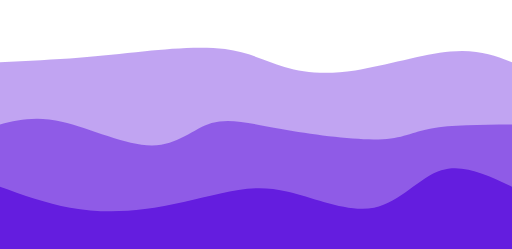
t = 0.00 s
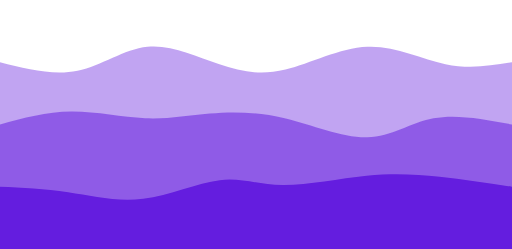
t = 0.75 s
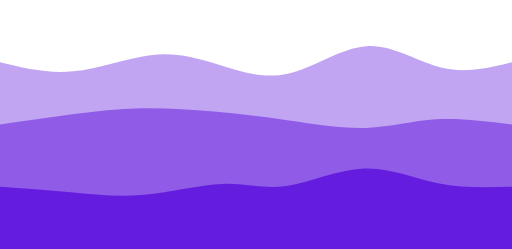
t = 1.25 s
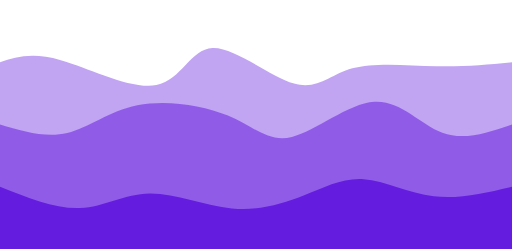
t = 2.00 s
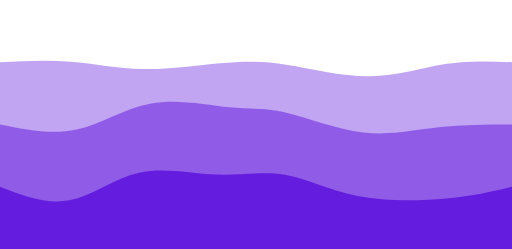
t = 2.75 s
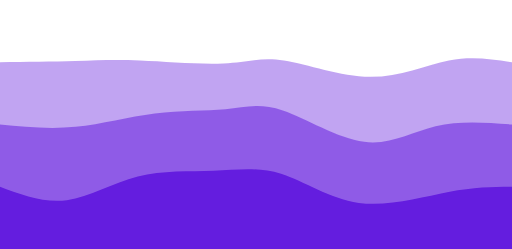
t = 3.25 s

The animated SVG that drew these frames (rendered in a browser with its animation timeline set to each time). Animation: 3 CSS @keyframes rules; one cycle of 4.00 s, repeats indefinitely.

<svg width="100%" height="100%" id="svg" viewBox="0 0 1440 700" xmlns="http://www.w3.org/2000/svg" class="transition duration-300 ease-in-out delay-150"><style>
          .path-0{
            animation:pathAnim-0 4s;
            animation-timing-function: linear;
            animation-iteration-count: infinite;
          }
          @keyframes pathAnim-0{
            0%{
              d: path("M 0,700 C 0,700 0,175 0,175 C 77.99725180350396,171.0109927859842 155.9945036070079,167.0219855719684 221,162 C 286.0054963929921,156.9780144280316 338.0192373754723,150.9230504981106 408,144 C 477.9807626245277,137.0769495018894 565.9285468911028,129.28581243558915 633,138 C 700.0714531088972,146.71418756441085 746.266575060117,171.9336997595328 800,188 C 853.733424939883,204.0663002404672 915.0051528684301,210.9793885262796 999,198 C 1082.99484713157,185.0206114737204 1189.7128134661627,152.1487461353487 1267,145 C 1344.2871865338373,137.8512538646513 1392.1435932669187,156.42562693232566 1440,175 C 1440,175 1440,700 1440,700 Z");
            }
            25%{
              d: path("M 0,700 C 0,700 0,175 0,175 C 73.73617313637925,201.48574373067675 147.4723462727585,227.9714874613535 217,211 C 286.5276537272415,194.0285125386465 351.8467880453453,133.59979388526278 417,127 C 482.1532119546547,120.4002061147372 547.1405015458605,167.62933699759537 609,194 C 670.8594984541395,220.37066300240463 729.5912057712125,225.8828581243559 804,198 C 878.4087942287875,170.1171418756441 968.4946753692891,108.83923050498109 1045,109 C 1121.505324630711,109.16076949501891 1184.4300927516317,170.7602198557197 1248,192 C 1311.5699072483683,213.2397801442803 1375.7849536241843,194.11989007214015 1440,175 C 1440,175 1440,700 1440,700 Z");
            }
            50%{
              d: path("M 0,700 C 0,700 0,175 0,175 C 44.98797664032978,160.4764685675026 89.97595328065955,145.95293713500516 171,169 C 252.02404671934045,192.04706286499484 369.08416351769154,252.66472002748196 440,239 C 510.91583648230846,225.33527997251804 535.6873926485744,137.388182755067 598,135 C 660.3126073514256,132.611817244933 760.1662658880109,215.78254895225007 827,235 C 893.8337341119891,254.21745104774993 927.6475437993818,209.48162143593268 991,192 C 1054.3524562006182,174.51837856406732 1147.2435589144623,184.29096530401924 1227,186 C 1306.7564410855377,187.70903469598076 1373.3782205427688,181.3545173479904 1440,175 C 1440,175 1440,700 1440,700 Z");
            }
            75%{
              d: path("M 0,700 C 0,700 0,175 0,175 C 73.70663002404672,175.32016489178977 147.41326004809343,175.64032978357955 208,175 C 268.58673995190657,174.35967021642045 316.053589831673,172.75884575747165 389,179 C 461.946410168327,185.24115424252835 560.3723806252146,199.32428718653384 627,192 C 693.6276193747854,184.67571281346616 728.4568876674682,155.94400549639298 798,164 C 867.5431123325318,172.05599450360702 971.8000687049123,216.8996908278942 1055,222 C 1138.1999312950877,227.1003091721058 1200.3428375128824,192.4572311920302 1261,178 C 1321.6571624871176,163.5427688079698 1380.8285812435588,169.27138440398488 1440,175 C 1440,175 1440,700 1440,700 Z");
            }
            100%{
              d: path("M 0,700 C 0,700 0,175 0,175 C 77.99725180350396,171.0109927859842 155.9945036070079,167.0219855719684 221,162 C 286.0054963929921,156.9780144280316 338.0192373754723,150.9230504981106 408,144 C 477.9807626245277,137.0769495018894 565.9285468911028,129.28581243558915 633,138 C 700.0714531088972,146.71418756441085 746.266575060117,171.9336997595328 800,188 C 853.733424939883,204.0663002404672 915.0051528684301,210.9793885262796 999,198 C 1082.99484713157,185.0206114737204 1189.7128134661627,152.1487461353487 1267,145 C 1344.2871865338373,137.8512538646513 1392.1435932669187,156.42562693232566 1440,175 C 1440,175 1440,700 1440,700 Z");
            }
          }</style><path d="M 0,700 C 0,700 0,175 0,175 C 77.99725180350396,171.0109927859842 155.9945036070079,167.0219855719684 221,162 C 286.0054963929921,156.9780144280316 338.0192373754723,150.9230504981106 408,144 C 477.9807626245277,137.0769495018894 565.9285468911028,129.28581243558915 633,138 C 700.0714531088972,146.71418756441085 746.266575060117,171.9336997595328 800,188 C 853.733424939883,204.0663002404672 915.0051528684301,210.9793885262796 999,198 C 1082.99484713157,185.0206114737204 1189.7128134661627,152.1487461353487 1267,145 C 1344.2871865338373,137.8512538646513 1392.1435932669187,156.42562693232566 1440,175 C 1440,175 1440,700 1440,700 Z" stroke="none" stroke-width="0" fill="#641ddf66" class="transition-all duration-300 ease-in-out delay-150 path-0"></path><style>
          .path-1{
            animation:pathAnim-1 4s;
            animation-timing-function: linear;
            animation-iteration-count: infinite;
          }
          @keyframes pathAnim-1{
            0%{
              d: path("M 0,700 C 0,700 0,350 0,350 C 50.53589831672964,337.59670216420477 101.07179663345929,325.1934043284095 177,343 C 252.9282033665407,360.8065956715905 354.2487117828925,408.8230848505669 427,409 C 499.7512882171075,409.1769151494331 543.9333562349709,361.51425626932325 595,346 C 646.0666437650291,330.48574373067675 704.0178632772243,347.11989007214015 791,363 C 877.9821367227757,378.88010992785985 993.9951906561319,394.00618344211614 1064,392 C 1134.0048093438681,389.99381655788386 1158.001374098248,370.85537615939535 1213,361 C 1267.998625901752,351.14462384060465 1353.999312950876,350.57231192030235 1440,350 C 1440,350 1440,700 1440,700 Z");
            }
            25%{
              d: path("M 0,700 C 0,700 0,350 0,350 C 70.21435932669186,330.3847475094469 140.42871865338373,310.76949501889385 208,304 C 275.5712813466163,297.23050498110615 340.499484713157,303.3067674338715 402,307 C 463.500515286843,310.6932325661285 521.5733424939883,312.00343524562004 588,310 C 654.4266575060117,307.99656475437996 729.2071453108896,302.67949158364826 804,322 C 878.7928546891104,341.32050841635174 953.5980762624529,385.278598419787 1022,384 C 1090.4019237375471,382.721401580213 1152.4005496392992,336.2061147372037 1221,323 C 1289.5994503607008,309.7938852627963 1364.7997251803504,329.89694263139813 1440,350 C 1440,350 1440,700 1440,700 Z");
            }
            50%{
              d: path("M 0,700 C 0,700 0,350 0,350 C 64.26313981449674,369.10133974579185 128.52627962899348,388.20267949158364 189,374 C 249.47372037100652,359.79732050841636 306.15802129852284,312.2906217794573 386,296 C 465.84197870147716,279.7093782205427 568.8416351769151,294.6348333905874 641,325 C 713.1583648230849,355.3651666094126 754.4754379938166,401.1700446581931 821,385 C 887.5245620061834,368.8299553418069 979.2566128478186,290.6849879766403 1053,286 C 1126.7433871521814,281.3150120233597 1182.4981106149091,350.0900034352456 1244,373 C 1305.5018893850909,395.9099965647544 1372.7509446925455,372.95499828237723 1440,350 C 1440,350 1440,700 1440,700 Z");
            }
            75%{
              d: path("M 0,700 C 0,700 0,350 0,350 C 75.92579869460664,363.22500858811406 151.85159738921328,376.4500171762281 224,361 C 296.1484026107867,345.5499828237719 364.51940913775337,301.42493988320166 438,289 C 511.48059086224663,276.57506011679834 590.0707660597733,295.8502232909653 647,294 C 703.9292339402267,292.1497767090347 739.1975266231535,269.17416695293707 797,293 C 854.8024733768465,316.82583304706293 935.1391274476125,387.45310889728614 1011,401 C 1086.8608725523875,414.54689110271386 1158.2459635863966,371.0133974579182 1229,353 C 1299.7540364136034,334.9866025420818 1369.8770182068017,342.4933012710409 1440,350 C 1440,350 1440,700 1440,700 Z");
            }
            100%{
              d: path("M 0,700 C 0,700 0,350 0,350 C 50.53589831672964,337.59670216420477 101.07179663345929,325.1934043284095 177,343 C 252.9282033665407,360.8065956715905 354.2487117828925,408.8230848505669 427,409 C 499.7512882171075,409.1769151494331 543.9333562349709,361.51425626932325 595,346 C 646.0666437650291,330.48574373067675 704.0178632772243,347.11989007214015 791,363 C 877.9821367227757,378.88010992785985 993.9951906561319,394.00618344211614 1064,392 C 1134.0048093438681,389.99381655788386 1158.001374098248,370.85537615939535 1213,361 C 1267.998625901752,351.14462384060465 1353.999312950876,350.57231192030235 1440,350 C 1440,350 1440,700 1440,700 Z");
            }
          }</style><path d="M 0,700 C 0,700 0,350 0,350 C 50.53589831672964,337.59670216420477 101.07179663345929,325.1934043284095 177,343 C 252.9282033665407,360.8065956715905 354.2487117828925,408.8230848505669 427,409 C 499.7512882171075,409.1769151494331 543.9333562349709,361.51425626932325 595,346 C 646.0666437650291,330.48574373067675 704.0178632772243,347.11989007214015 791,363 C 877.9821367227757,378.88010992785985 993.9951906561319,394.00618344211614 1064,392 C 1134.0048093438681,389.99381655788386 1158.001374098248,370.85537615939535 1213,361 C 1267.998625901752,351.14462384060465 1353.999312950876,350.57231192030235 1440,350 C 1440,350 1440,700 1440,700 Z" stroke="none" stroke-width="0" fill="#641ddf88" class="transition-all duration-300 ease-in-out delay-150 path-1"></path><style>
          .path-2{
            animation:pathAnim-2 4s;
            animation-timing-function: linear;
            animation-iteration-count: infinite;
          }
          @keyframes pathAnim-2{
            0%{
              d: path("M 0,700 C 0,700 0,525 0,525 C 64.83957402954312,548.3521126760563 129.67914805908623,571.7042253521128 197,584 C 264.32085194091377,596.2957746478872 334.1229817931983,597.5352112676056 407,588 C 479.8770182068017,578.4647887323944 555.8289247681208,558.1549295774648 620,544 C 684.1710752318792,529.8450704225352 736.5613191343181,521.8450704225352 810,539 C 883.4386808656819,556.1549295774648 977.9257986946066,598.4647887323943 1052,584 C 1126.0742013053934,569.5352112676057 1179.7354860872554,498.2957746478874 1241,479 C 1302.2645139127446,459.7042253521126 1371.1322569563722,492.3521126760563 1440,525 C 1440,525 1440,700 1440,700 Z");
            }
            25%{
              d: path("M 0,700 C 0,700 0,525 0,525 C 61.967708691171396,520.8577808313294 123.93541738234279,516.7155616626588 190,526 C 256.0645826176572,535.2844383373412 326.2260391618001,557.995534180694 401,549 C 475.7739608381999,540.004465819306 555.1604259704569,499.30230161456535 617,494 C 678.8395740295431,488.69769838543465 723.1322569563722,518.7952593610444 790,514 C 856.8677430436278,509.20474063895557 946.3105462040537,469.51666094125727 1024,464 C 1101.6894537959463,458.48333905874273 1167.6255582274132,487.13809687392643 1235,503 C 1302.3744417725868,518.8619031260736 1371.1872208862933,521.9309515630368 1440,525 C 1440,525 1440,700 1440,700 Z");
            }
            50%{
              d: path("M 0,700 C 0,700 0,525 0,525 C 78.54689110271383,556.4386808656818 157.09378220542766,587.8773617313637 225,585 C 292.90621779457234,582.1226382686363 350.17176228100317,544.9292339402267 421,544 C 491.82823771899683,543.0707660597733 576.2191686705598,578.4057025077293 652,586 C 727.7808313294402,593.5942974922707 794.9515630367572,573.4479560288561 854,550 C 913.0484369632428,526.5520439711439 963.9745791824114,499.8024733768465 1023,504 C 1082.0254208175886,508.1975266231535 1149.1501202335967,543.3421504637581 1220,552 C 1290.8498797664033,560.6578495362419 1365.4249398832017,542.8289247681209 1440,525 C 1440,525 1440,700 1440,700 Z");
            }
            75%{
              d: path("M 0,700 C 0,700 0,525 0,525 C 61.19615252490553,548.1803503950532 122.39230504981106,571.3607007901065 185,556 C 247.60769495018894,540.6392992098935 311.6269323256613,486.73754723462724 381,466 C 450.3730676743387,445.26245276537276 525.0999656475439,457.68911027138444 593,459 C 660.9000343524561,460.31088972861556 721.9732050841635,450.506011679835 784,472 C 846.0267949158365,493.493988320165 909.0072140158022,546.2868430092752 995,566 C 1080.9927859841978,585.7131569907248 1189.997938852628,572.3466162830642 1268,560 C 1346.002061147372,547.6533837169358 1393.001030573686,536.3266918584679 1440,525 C 1440,525 1440,700 1440,700 Z");
            }
            100%{
              d: path("M 0,700 C 0,700 0,525 0,525 C 64.83957402954312,548.3521126760563 129.67914805908623,571.7042253521128 197,584 C 264.32085194091377,596.2957746478872 334.1229817931983,597.5352112676056 407,588 C 479.8770182068017,578.4647887323944 555.8289247681208,558.1549295774648 620,544 C 684.1710752318792,529.8450704225352 736.5613191343181,521.8450704225352 810,539 C 883.4386808656819,556.1549295774648 977.9257986946066,598.4647887323943 1052,584 C 1126.0742013053934,569.5352112676057 1179.7354860872554,498.2957746478874 1241,479 C 1302.2645139127446,459.7042253521126 1371.1322569563722,492.3521126760563 1440,525 C 1440,525 1440,700 1440,700 Z");
            }
          }</style><path d="M 0,700 C 0,700 0,525 0,525 C 64.83957402954312,548.3521126760563 129.67914805908623,571.7042253521128 197,584 C 264.32085194091377,596.2957746478872 334.1229817931983,597.5352112676056 407,588 C 479.8770182068017,578.4647887323944 555.8289247681208,558.1549295774648 620,544 C 684.1710752318792,529.8450704225352 736.5613191343181,521.8450704225352 810,539 C 883.4386808656819,556.1549295774648 977.9257986946066,598.4647887323943 1052,584 C 1126.0742013053934,569.5352112676057 1179.7354860872554,498.2957746478874 1241,479 C 1302.2645139127446,459.7042253521126 1371.1322569563722,492.3521126760563 1440,525 C 1440,525 1440,700 1440,700 Z" stroke="none" stroke-width="0" fill="#641ddfff" class="transition-all duration-300 ease-in-out delay-150 path-2"></path></svg>
